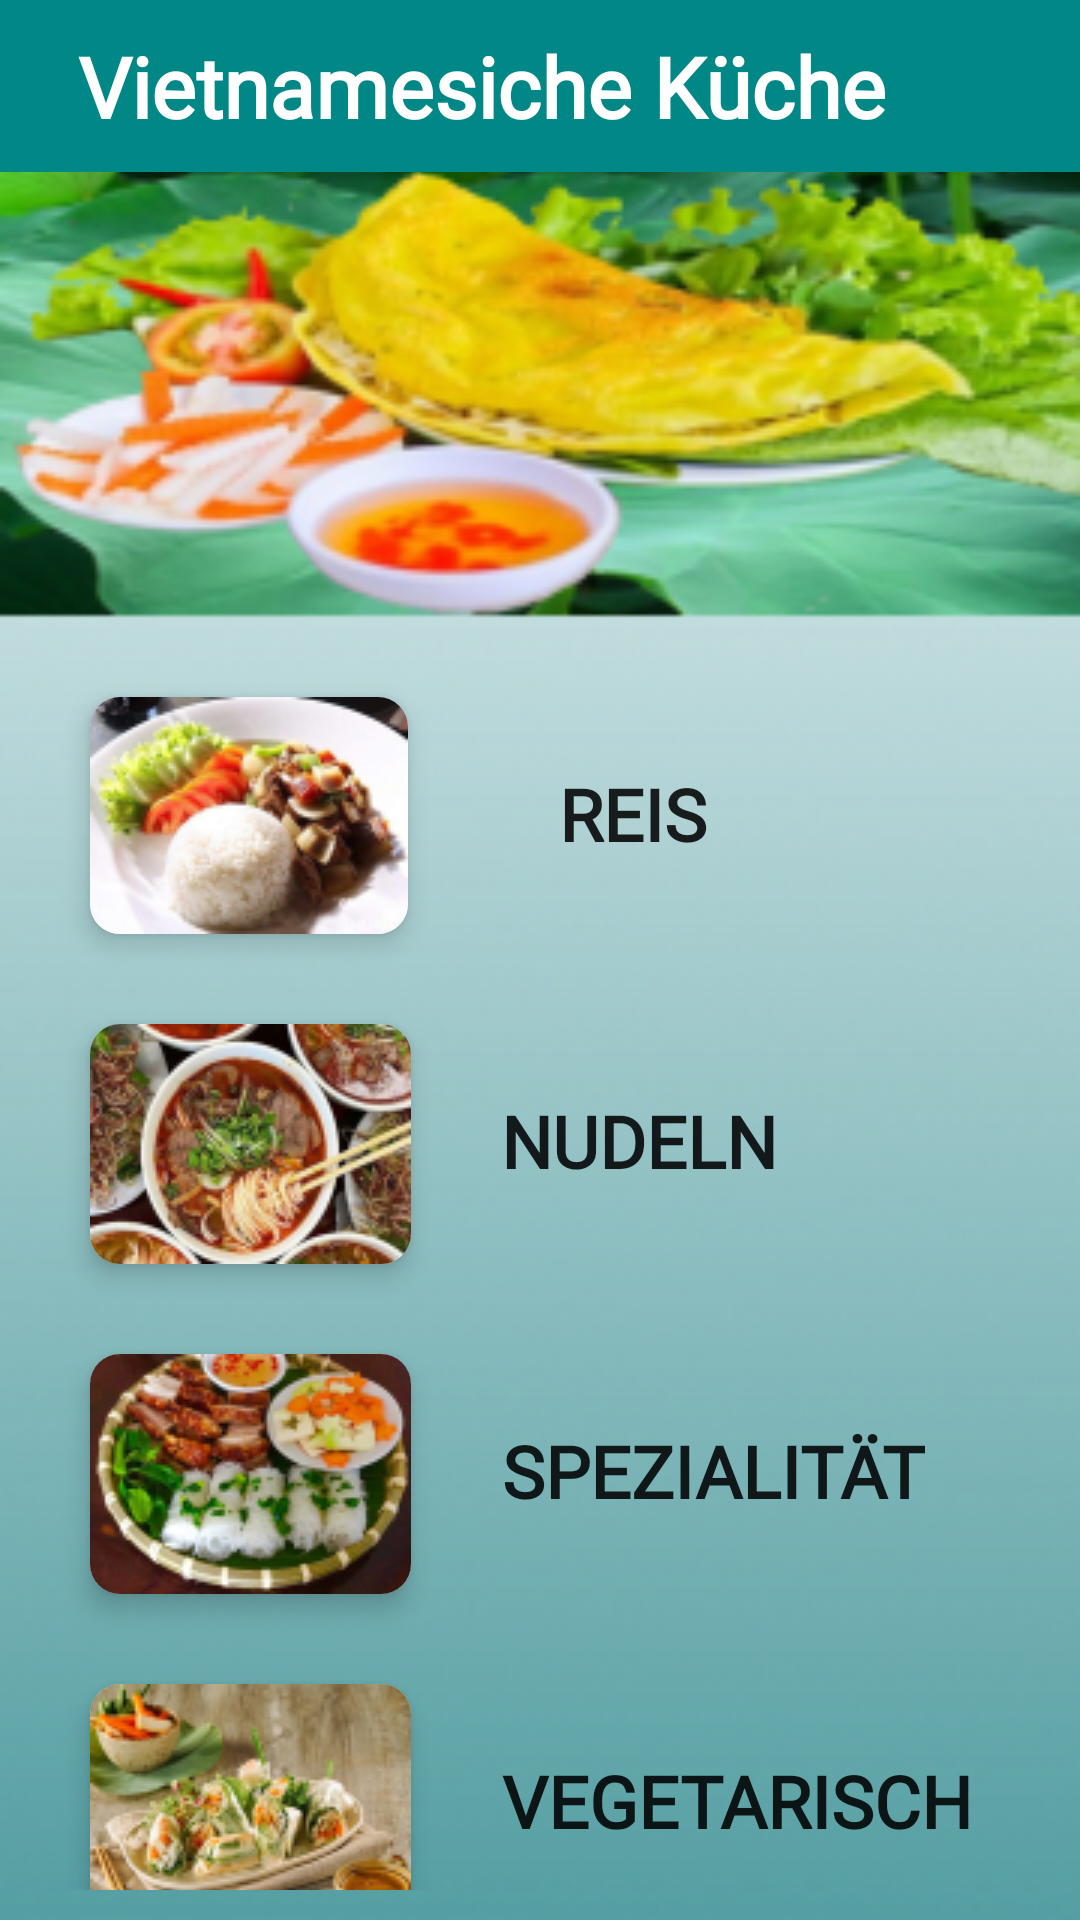

Here is an Android app screen rendered from its layout file. Give the layout XML and the strings, colors and styles it references.
<!-- AndroidManifest.xml: application theme Theme.VietnamesicheKüche -->
<!-- res/layout/activity_vietnamesiche_kueche.xml -->
<?xml version="1.0" encoding="utf-8"?>
<LinearLayout xmlns:android="http://schemas.android.com/apk/res/android"
    xmlns:app="http://schemas.android.com/apk/res-auto"
    xmlns:tools="http://schemas.android.com/tools"
    android:layout_width="match_parent"
    android:layout_height="match_parent"
    android:orientation="vertical"
    android:background="@drawable/hintergrund10"
    tools:context=".VietnamesichesKueche_Activity"
    tools:ignore="ExtraText">

    <include layout="@layout/toolbar_vietnamesische_kueche_avtivity"/>

    <GridLayout
        android:layout_width="match_parent"
        android:layout_height="wrap_content"
        android:rowCount="4"
        android:columnCount="2"
        android:layout_margin="10dp"
        android:layout_gravity="center_horizontal"
        android:columnOrderPreserved="false">

        <androidx.cardview.widget.CardView
            android:layout_width="wrap_content"
            android:layout_height="wrap_content"
            android:layout_marginTop="165dp"
            android:layout_marginLeft="20dp"
            app:cardCornerRadius="10dp"
            app:cardElevation="5dp">
            <ImageView
                android:id="@+id/reisImg"
                android:layout_width="wrap_content"
                android:layout_height="wrap_content"
                app:srcCompat="@drawable/reis">
            </ImageView>
        </androidx.cardview.widget.CardView>

        <Button
            android:id="@+id/reisButton"
            android:background="@drawable/custom_button"
            android:layout_width="wrap_content"
            android:layout_height="wrap_content"
            android:layout_marginTop="180dp"
            android:layout_marginLeft="30dp"
            android:text="@string/button_reis"
            android:textSize="24sp"
            android:fontFamily="@font/alice"
            android:textStyle="bold">
        </Button>

        <androidx.cardview.widget.CardView
            android:layout_width="wrap_content"
            android:layout_height="wrap_content"
            android:layout_marginTop="30dp"
            android:layout_marginLeft="20dp"
            app:cardCornerRadius="10dp"
            app:cardElevation="5dp">
            <ImageView
                android:id="@+id/nudelnImg"
                android:layout_width="wrap_content"
                android:layout_height="wrap_content"
                app:srcCompat="@drawable/nudeln">
            </ImageView>
        </androidx.cardview.widget.CardView>

        <Button
            android:id="@+id/nudelnButton"
            android:background="@drawable/custom_button"
            android:layout_width="wrap_content"
            android:layout_height="wrap_content"
            android:layout_marginTop="45dp"
            android:layout_marginLeft="30dp"
            android:text="@string/button_nudeln"
            android:textSize="24sp"
            android:fontFamily="@font/alice"
            android:textStyle="bold">
        </Button>

        <androidx.cardview.widget.CardView
            android:layout_width="wrap_content"
            android:layout_height="wrap_content"
            android:layout_marginTop="30dp"
            android:layout_marginLeft="20dp"
            app:cardCornerRadius="10dp"
            app:cardElevation="5dp">
            <ImageView
                android:id="@+id/spezialitaetImg"
                android:layout_width="wrap_content"
                android:layout_height="wrap_content"
                app:srcCompat="@drawable/spezialitaet">
            </ImageView>
        </androidx.cardview.widget.CardView>

        <Button
            android:id="@+id/spezialitaetButton"
            android:background="@drawable/custom_button"
            android:layout_width="wrap_content"
            android:layout_height="wrap_content"
            android:layout_marginTop="45dp"
            android:layout_marginLeft="30dp"
            android:text="@string/button_spezialitaet"
            android:textSize="24sp"
            android:fontFamily="@font/alice"
            android:textStyle="bold">
        </Button>

        <androidx.cardview.widget.CardView
            android:layout_width="wrap_content"
            android:layout_height="wrap_content"
            android:layout_marginTop="30dp"
            android:layout_marginLeft="20dp"
            app:cardCornerRadius="10dp"
            app:cardElevation="5dp">
            <ImageView
                android:id="@+id/vegetarischImg"
                android:layout_width="wrap_content"
                android:layout_height="wrap_content"
                app:srcCompat="@drawable/vegetarisch">
            </ImageView>
        </androidx.cardview.widget.CardView>

        <Button
            android:id="@+id/vegetarischButton"
            android:background="@drawable/custom_button"
            android:layout_width="wrap_content"
            android:layout_height="wrap_content"
            android:layout_marginTop="45dp"
            android:layout_marginLeft="30dp"
            android:text="@string/button_vegetarisch"
            android:textSize="24sp"
            android:fontFamily="@font/alice"
            android:textStyle="bold">
        </Button>

    </GridLayout>

</LinearLayout>
<!-- res/layout/toolbar_vietnamesische_kueche_avtivity.xml (included above) -->
<?xml version="1.0" encoding="utf-8"?>
<RelativeLayout xmlns:android="http://schemas.android.com/apk/res/android"
    android:layout_width="match_parent"
    android:layout_height="wrap_content"
    android:background="@color/teal_700">

    <RelativeLayout
        android:layout_width="wrap_content"
        android:layout_height="wrap_content"
        android:padding="10dp">

        <ImageView
            android:layout_width="wrap_content"
            android:layout_height="wrap_content"
            android:id="@+id/right_search_icon"
            android:layout_centerVertical="true"
            android:layout_alignParentEnd="true"
            android:src="@drawable/ic_baseline_search_24">
        </ImageView>

        <TextView
            android:layout_width="wrap_content"
            android:layout_height="wrap_content"
            android:id="@+id/toolbar_title_4"
            android:layout_marginStart="16dp"
            android:textColor="@color/white"
            android:textSize="28sp"
            android:fontFamily="@font/alice"
            android:textStyle="bold"
            android:layout_centerVertical="true"
            android:text="Vietnamesiche Küche">
        </TextView>
    </RelativeLayout>

</RelativeLayout>
<!-- resources referenced by this layout -->
<resources>
  <color name="teal_700">#FF018786</color>
  <color name="white">#FFFFFFFF</color>
  <!-- drawable hintergrund10: png bitmap (drawable, 126874 bytes) -->
  <!-- drawable nudeln: png bitmap (drawable, 28775 bytes) -->
  <!-- drawable reis: png bitmap (drawable, 25216 bytes) -->
  <!-- drawable spezialitaet: png bitmap (drawable, 27724 bytes) -->
  <!-- drawable vegetarisch: png bitmap (drawable, 27300 bytes) -->
  <string name="button_nudeln">Nudeln</string>
  <string name="button_reis">Reis</string>
  <string name="button_spezialitaet">Spezialität</string>
  <string name="button_vegetarisch">Vegetarisch</string>
  <style name="Theme.VietnamesicheKüche" parent="Theme.MaterialComponents.DayNight.DarkActionBar">
         
            
         <item name="colorPrimary">@color/teal_700</item>
         <item name="colorPrimaryVariant">@color/black</item>
         
          <item name="colorOnPrimary">@color/white</item>
          
          <item name="colorSecondary">#f52449</item>
          <item name="colorSecondaryVariant">@color/teal_700</item>
          <item name="colorOnSecondary">@color/black</item>
          
          <item name="android:statusBarColor">?attr/colorPrimaryVariant</item>
          
      </style>
  <color name="black">#FF000000</color>
</resources>
